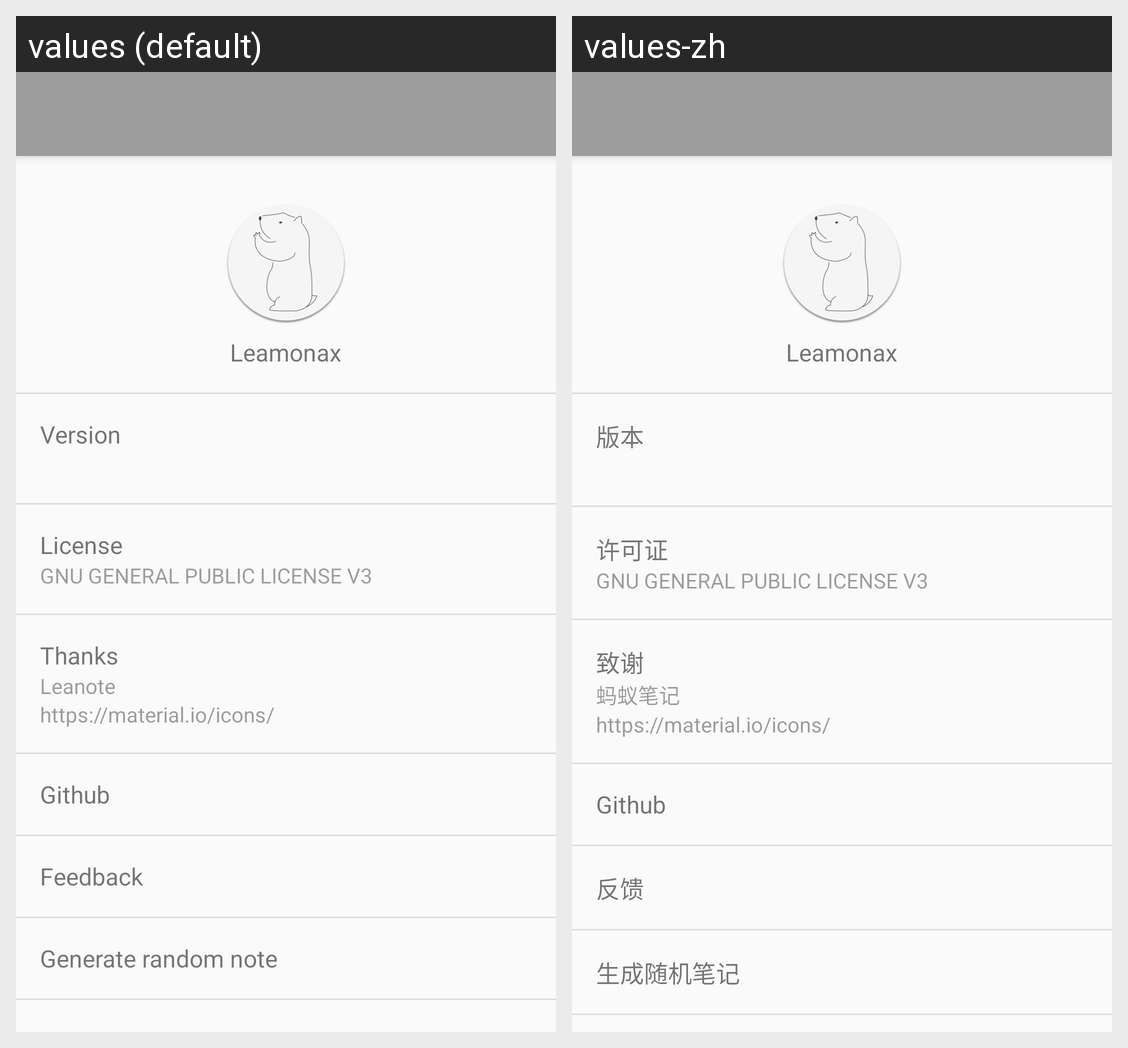

For this localized Android screen grid, give each drawn string resource with its value in every locale shown.
Android screen res/layout/activity_about.xml rendered under 2 locales, left to right: values (default), values-zh. Device: Nexus 5 (rendered at 1080×1920; each locale shown at half size, 540×960, under a caption strip naming it); theme AppTheme.
Strings drawn on this screen, with the default value and each locale's value (text and hints the layout hard-codes, and strings that could not be matched under every locale, appear in the picture but are not listed):

app_name
  values: Leamonax
  values-zh: Leamonax

version
  values: Version
  values-zh: 版本

license
  values: License
  values-zh: 许可证

gnu_general_public_license_v3
  values: GNU GENERAL PUBLIC LICENSE V3
  values-zh: GNU GENERAL PUBLIC LICENSE V3  [not translated; the default value is used]

thanks
  values: Thanks
  values-zh: 致谢

leanote
  values: Leanote
  values-zh: 蚂蚁笔记

https_material_io_icons
  values: https://material.io/icons/
  values-zh: https://material.io/icons/  [not translated; the default value is used]

github
  values: Github
  values-zh: Github  [not translated; the default value is used]

feedback
  values: Feedback
  values-zh: 反馈

generate_random_note
  values: Generate random note
  values-zh: 生成随机笔记
